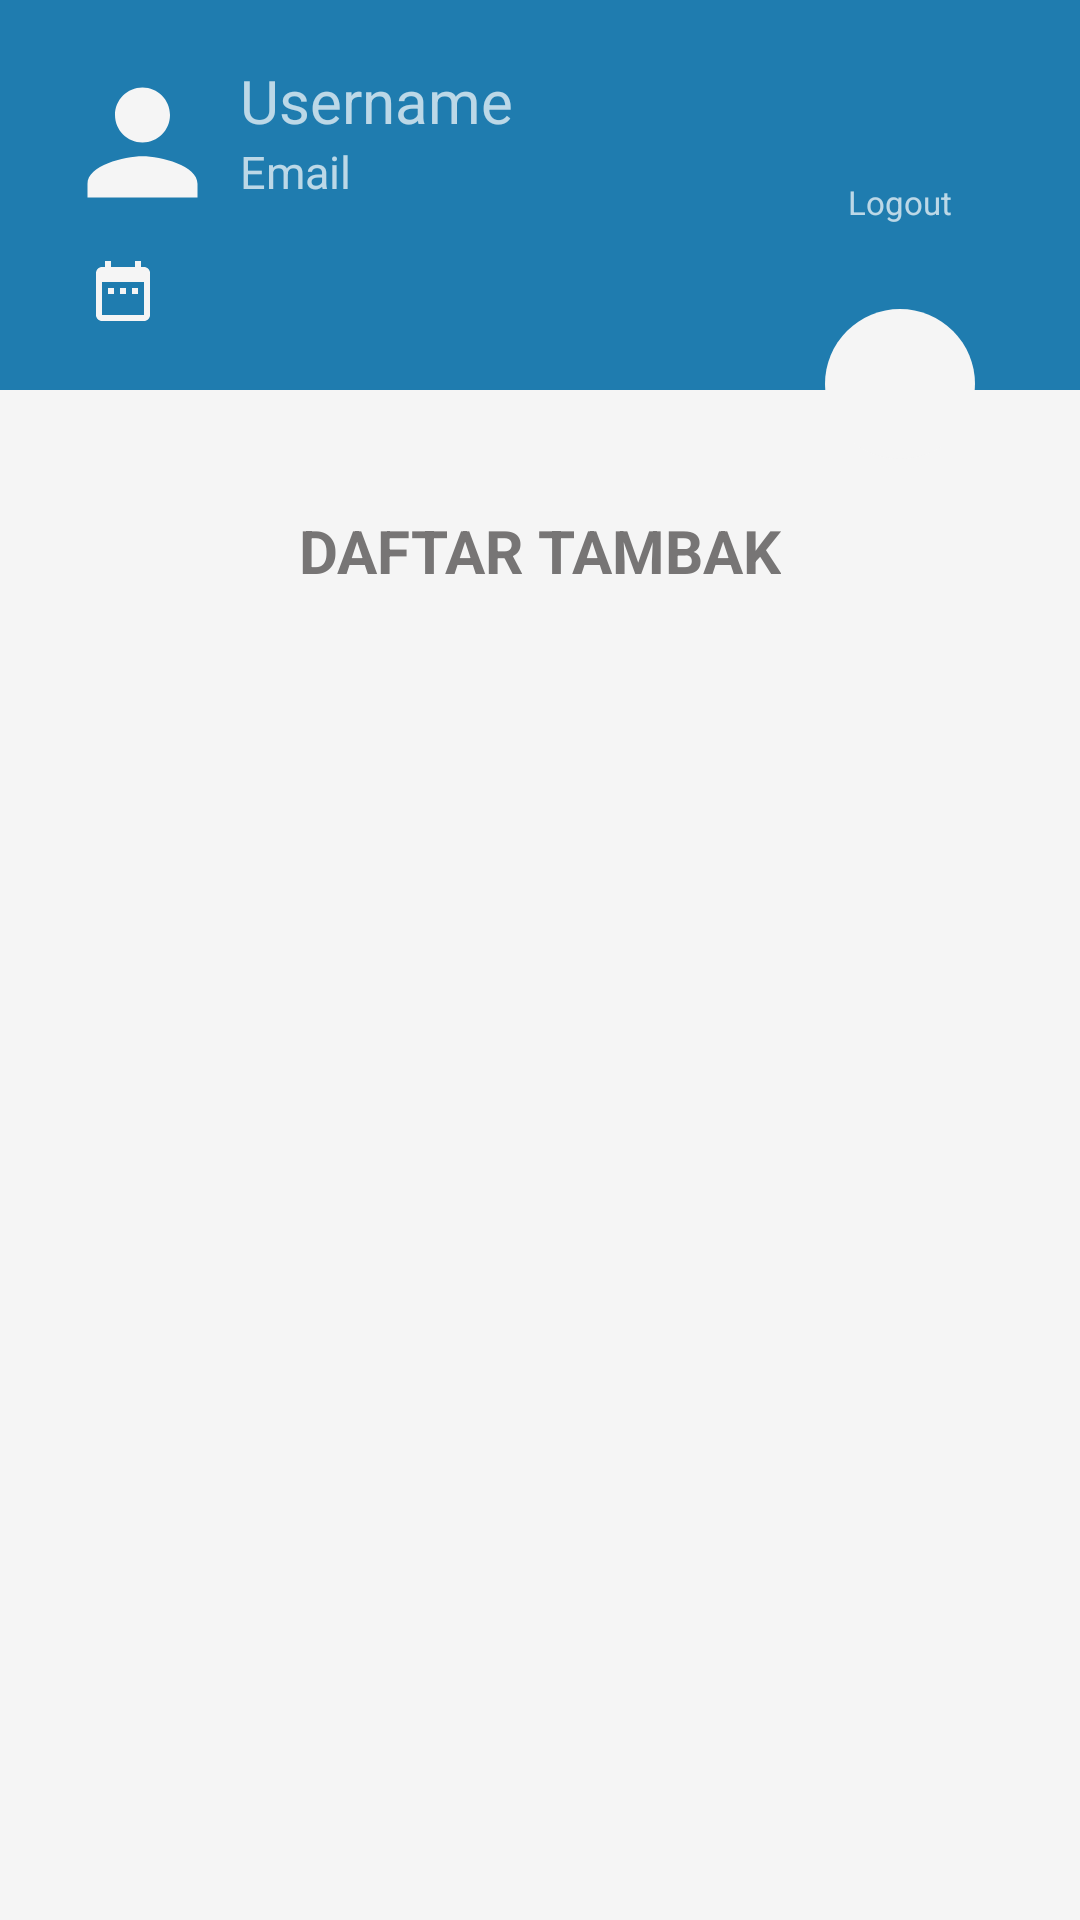

Layout XML and referenced resources for this Android screen:
<!-- AndroidManifest.xml: application theme AppTheme -->
<!-- res/layout/activity_list_tambak.xml -->
<?xml version="1.0" encoding="utf-8"?>
<RelativeLayout xmlns:android="http://schemas.android.com/apk/res/android"
    xmlns:tools="http://schemas.android.com/tools"
    android:layout_width="match_parent"
    android:layout_height="match_parent"
    android:background="@color/colorBackgroung"
    android:orientation="vertical">

    <RelativeLayout
        android:layout_width="match_parent"
        android:layout_height="match_parent">

        <LinearLayout
            android:layout_width="match_parent"
            android:layout_height="match_parent"
            android:orientation="vertical">

            <RelativeLayout
                android:layout_width="match_parent"
                android:layout_height="130dp"
                android:background="@color/colorDarkBlue">

                <TextView
                    android:id="@+id/user"
                    android:layout_width="wrap_content"
                    android:layout_height="wrap_content"
                    android:layout_alignTop="@+id/profile"
                    android:layout_marginStart="5dp"
                    android:layout_marginLeft="5dp"
                    android:layout_marginTop="0dp"
                    android:layout_toEndOf="@+id/profile"
                    android:layout_toRightOf="@+id/profile"
                    android:text="Username"
                    android:textSize="20dp"></TextView>

                <TextView
                    android:id="@+id/email"
                    android:layout_width="wrap_content"
                    android:layout_height="wrap_content"
                    android:layout_below="@+id/user"
                    android:layout_marginStart="5dp"
                    android:layout_marginLeft="5dp"
                    android:layout_marginTop="0dp"
                    android:layout_toEndOf="@+id/profile"
                    android:layout_toRightOf="@+id/profile"
                    android:text="Email"
                    android:textSize="15dp"></TextView>

                <ImageView
                    android:id="@+id/profile"
                    android:layout_width="55dp"
                    android:layout_height="55dp"
                    android:layout_marginStart="20dp"
                    android:layout_marginLeft="20dp"
                    android:layout_marginTop="20dp"
                    android:background="@drawable/ic_person_black_24dp"></ImageView>

                <ImageView
                    android:id="@+id/logocalendar"
                    android:layout_width="wrap_content"
                    android:layout_height="wrap_content"
                    android:layout_below="@id/profile"
                    android:layout_alignStart="@+id/profile"
                    android:layout_alignLeft="@+id/profile"
                    android:layout_marginStart="9dp"
                    android:layout_marginLeft="9dp"
                    android:layout_marginTop="10dp"
                    android:background="@drawable/ic_date_range_black_24dp"></ImageView>

                <ImageView
                    android:id="@+id/loguot"
                    android:layout_width="40dp"
                    android:layout_height="40dp"
                    android:layout_alignParentEnd="true"
                    android:layout_alignParentRight="true"
                    android:layout_marginTop="20dp"
                    android:layout_marginEnd="40dp"
                    android:layout_marginRight="40dp"
                    android:background="@drawable/ic_exit_to_app_black_24dp"></ImageView>

                <TextView
                    android:layout_width="37dp"
                    android:layout_height="18dp"
                    android:layout_below="@id/loguot"
                    android:layout_alignStart="@+id/loguot"
                    android:layout_alignLeft="@+id/loguot"
                    android:layout_alignEnd="@+id/loguot"
                    android:layout_alignRight="@+id/loguot"
                    android:layout_marginStart="0dp"
                    android:layout_marginLeft="0dp"
                    android:layout_marginTop="0dp"
                    android:layout_marginEnd="0dp"
                    android:layout_marginRight="0dp"
                    android:gravity="center_horizontal"
                    android:text="Logout"
                    android:textSize="11dp"></TextView>

                <TextView
                    android:id="@+id/calendar"
                    android:layout_width="wrap_content"
                    android:layout_height="wrap_content"
                    android:layout_alignTop="@+id/logocalendar"
                    android:layout_alignBottom="@+id/logocalendar"
                    android:layout_marginStart="10dp"
                    android:layout_marginLeft="10dp"
                    android:layout_marginTop="0dp"
                    android:layout_marginBottom="0dp"
                    android:layout_toEndOf="@+id/logocalendar"
                    android:layout_toRightOf="@+id/logocalendar"
                    android:gravity="center_vertical"
                    android:textSize="20dp"></TextView>

            </RelativeLayout>

            <TextView
                android:id="@+id/kja"
                android:layout_width="wrap_content"
                android:layout_height="wrap_content"
                android:layout_alignParentBottom="true"
                android:layout_gravity="center"
                android:layout_marginTop="40dp"
                android:layout_marginBottom="20dp"
                android:text="DAFTAR TAMBAK"
                android:textColor="@color/colorGray"
                android:textSize="20dp"
                android:textStyle="bold"></TextView>

            <androidx.recyclerview.widget.RecyclerView
                android:id="@+id/list_tambak"
                android:layout_width="match_parent"
                android:layout_height="match_parent"
                android:background="@color/colorBackgroung" />

            <TextView
                android:id="@+id/list"
                android:layout_width="wrap_content"
                android:layout_height="wrap_content"
                android:text=" "></TextView>

        </LinearLayout>
    </RelativeLayout>

    <ImageView
        android:id="@+id/tambahtambak"
        android:layout_width="50dp"
        android:layout_height="50dp"
        android:layout_alignParentEnd="true"
        android:layout_alignParentRight="true"
        android:layout_marginTop="103dp"
        android:layout_marginEnd="35dp"
        android:layout_marginRight="20dp"
        android:background="@drawable/back"
        android:src="@drawable/ic_add_circle_black_24dp"></ImageView>



</RelativeLayout>
<!-- resources referenced by this layout -->
<resources>
  <color name="colorBackgroung">#F5F5F5</color>
  <color name="colorDarkBlue">#1F7CAF</color>
  <color name="colorGray">#777575</color>
  <!-- drawable back (drawable) -->
  <?xml version="1.0" encoding="utf-8"?>
  <selector xmlns:android="http://schemas.android.com/apk/res/android">
      <item>
          <shape android:shape="oval">
              <size android:width="100dp"
                  android:height="100dp"/>
              <solid android:color="@color/colorBackgroung"/>
          </shape>
      </item>
  </selector>
  <!-- drawable ic_date_range_black_24dp (drawable) -->
  <vector android:height="24dp" android:tint="#F5F5F5"
      android:viewportHeight="24.0" android:viewportWidth="24.0"
      android:width="24dp" xmlns:android="http://schemas.android.com/apk/res/android">
      <path android:fillColor="#FF000000" android:pathData="M9,11L7,11v2h2v-2zM13,11h-2v2h2v-2zM17,11h-2v2h2v-2zM19,4h-1L18,2h-2v2L8,4L8,2L6,2v2L5,4c-1.11,0 -1.99,0.9 -1.99,2L3,20c0,1.1 0.89,2 2,2h14c1.1,0 2,-0.9 2,-2L21,6c0,-1.1 -0.9,-2 -2,-2zM19,20L5,20L5,9h14v11z"/>
  </vector>
  <!-- drawable ic_person_black_24dp (drawable) -->
  <vector android:height="24dp" android:tint="#F5F5F5"
      android:viewportHeight="24.0" android:viewportWidth="24.0"
      android:width="24dp" xmlns:android="http://schemas.android.com/apk/res/android">
      <path android:fillColor="#FF000000" android:pathData="M12,12c2.21,0 4,-1.79 4,-4s-1.79,-4 -4,-4 -4,1.79 -4,4 1.79,4 4,4zM12,14c-2.67,0 -8,1.34 -8,4v2h16v-2c0,-2.66 -5.33,-4 -8,-4z"/>
  </vector>
  <style name="AppTheme" parent="Theme.AppCompat.NoActionBar">
          
          <item name="colorPrimary">@color/colorDarkBlue</item>
          <item name="colorPrimaryDark">@color/colorDarkBlue</item>
          <item name="colorAccent">@color/colorDarkBlue</item>
          <item name="android:windowBackground">@color/colorBackgroung</item>
          <item name="android:itemBackground">@color/colorBackgroung</item>
          <item name="android:textColorPrimary">@color/colorGray</item>
  
      </style>
</resources>
